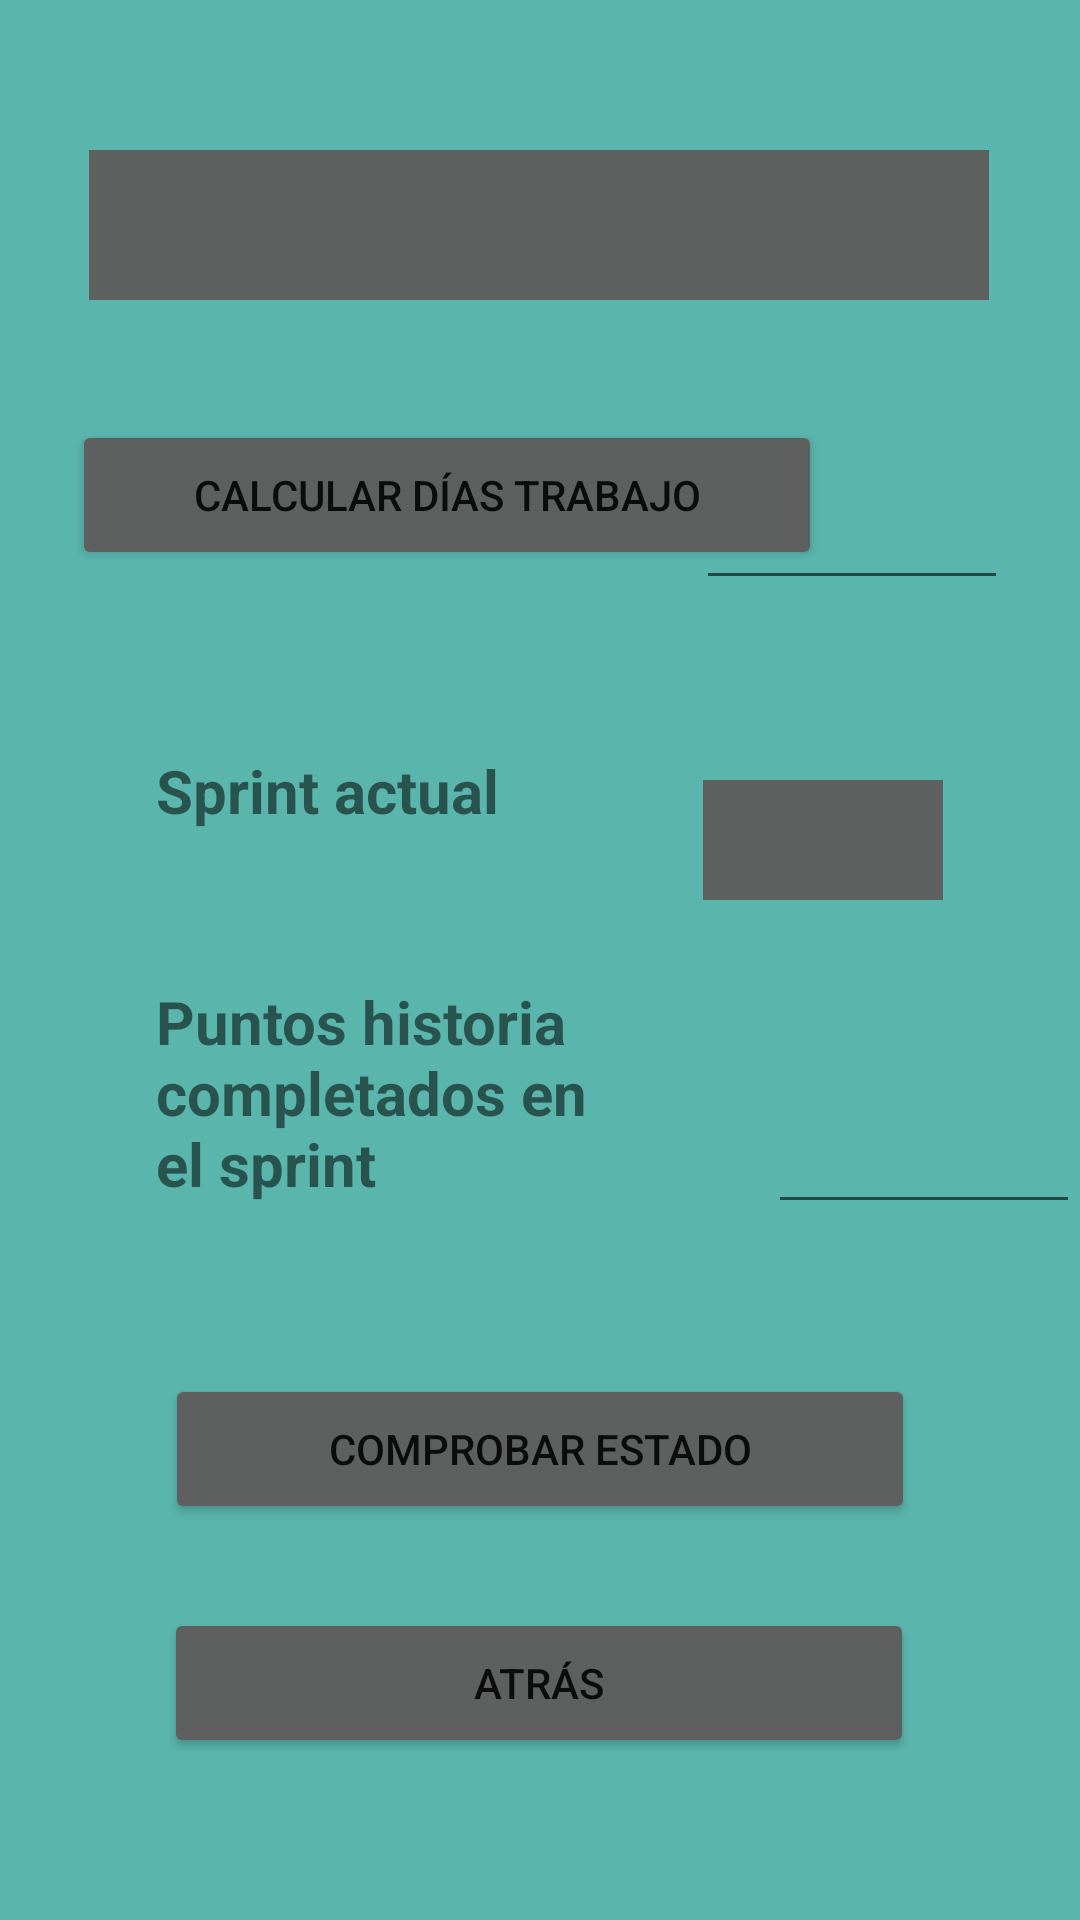

The Android layout XML behind this screen, and the referenced resources:
<!-- AndroidManifest.xml: application theme Theme.MideOKR -->
<!-- res/layout/control.xml -->
<?xml version="1.0" encoding="utf-8"?>
<androidx.constraintlayout.widget.ConstraintLayout
    xmlns:android="http://schemas.android.com/apk/res/android"
    xmlns:app="http://schemas.android.com/apk/res-auto"
    xmlns:tools="http://schemas.android.com/tools"
    android:layout_width="match_parent"
    android:layout_height="match_parent"
    android:background="@color/personalizado">


    <Spinner
        android:id="@+id/spinner"
        android:layout_width="300dp"
        android:layout_height="50dp"
        android:layout_gravity="center"
        android:layout_marginTop="50dp"
        android:background="@color/gris"
        app:layout_constraintEnd_toEndOf="parent"
        app:layout_constraintHorizontal_bias="0.495"
        app:layout_constraintStart_toStartOf="parent"
        app:layout_constraintTop_toTopOf="parent" />

    <Button
        android:id="@+id/btnCalculo"
        android:layout_width="250dp"
        android:layout_height="50dp"
        android:layout_marginStart="24dp"
        android:layout_marginTop="40dp"
        android:backgroundTint="@color/gris"
        android:ems="10"
        android:text="@string/calculo"
        app:layout_constraintStart_toStartOf="parent"
        app:layout_constraintTop_toBottomOf="@+id/spinner" />

    <EditText
        android:id="@+id/numero"
        android:layout_width="104dp"
        android:layout_height="60dp"
        android:layout_marginStart="20dp"
        android:layout_marginTop="40dp"
        android:layout_marginEnd="24dp"
        android:ems="10"
        android:inputType="number"
        app:layout_constraintEnd_toEndOf="parent"
        app:layout_constraintHorizontal_bias="0.0"
        app:layout_constraintTop_toBottomOf="@+id/spinner" />

    <EditText
        android:id="@+id/numero2"
        android:layout_width="104dp"
        android:layout_height="60dp"
        android:layout_marginStart="48dp"
        android:layout_marginTop="48dp"
        android:ems="10"
        android:inputType="number"
        app:layout_constraintStart_toEndOf="@+id/textView2"
        app:layout_constraintTop_toBottomOf="@+id/spinner2" />

    <TextView
        android:id="@+id/textView"
        android:layout_width="wrap_content"
        android:layout_height="wrap_content"
        android:layout_marginStart="52dp"
        android:layout_marginTop="60dp"
        android:text="Sprint actual"
        android:textSize="20sp"
        android:textStyle="bold"
        app:layout_constraintStart_toStartOf="parent"
        app:layout_constraintTop_toBottomOf="@+id/btnCalculo" />

    <Spinner
        android:id="@+id/spinner2"
        android:layout_width="80dp"
        android:layout_height="40dp"
        android:layout_marginStart="68dp"
        android:layout_marginTop="60dp"
        android:background="@color/gris"
        app:layout_constraintStart_toEndOf="@+id/textView"
        app:layout_constraintTop_toBottomOf="@+id/numero" />

    <TextView
        android:id="@+id/textView2"
        android:layout_width="156dp"
        android:layout_height="79dp"
        android:layout_marginStart="52dp"
        android:layout_marginTop="50dp"
        android:text="Puntos historia completados en el sprint"
        android:textSize="20sp"
        android:textStyle="bold"
        app:layout_constraintStart_toStartOf="parent"
        app:layout_constraintTop_toBottomOf="@+id/textView" />

    <Button
        android:id="@+id/btnComprobar"
        android:layout_width="250dp"
        android:layout_height="50dp"
        android:layout_marginTop="52dp"
        android:backgroundTint="@color/gris"
        android:ems="10"
        android:text="@string/comprobar"
        app:layout_constraintEnd_toEndOf="parent"
        app:layout_constraintStart_toStartOf="parent"
        app:layout_constraintTop_toBottomOf="@+id/textView2" />

    <Button
        android:id="@+id/btnAtras"
        android:layout_width="250dp"
        android:layout_height="50dp"
        android:layout_gravity="center"
        android:layout_marginTop="28dp"
        android:backgroundTint="@color/gris"
        android:ems="10"
        android:text="@string/atras"
        app:layout_constraintEnd_toEndOf="parent"
        app:layout_constraintHorizontal_bias="0.498"
        app:layout_constraintStart_toStartOf="parent"
        app:layout_constraintTop_toBottomOf="@+id/btnComprobar" />

</androidx.constraintlayout.widget.ConstraintLayout>
<!-- resources referenced by this layout -->
<resources>
  <color name="gris">#5E605F</color>
  <color name="personalizado">#5AB6AD</color>
  <string name="atras">Atrás</string>
  <string name="calculo">Calcular días trabajo</string>
  <string name="comprobar">Comprobar estado</string>
      //Spinners
  <style name="Theme.MideOKR" parent="Theme.MaterialComponents.DayNight.DarkActionBar">
          
          <item name="colorPrimary">@color/purple_500</item>
          <item name="colorPrimaryVariant">@color/purple_700</item>
          <item name="colorOnPrimary">@color/white</item>
          
          <item name="colorSecondary">@color/teal_200</item>
          <item name="colorSecondaryVariant">@color/teal_700</item>
          <item name="colorOnSecondary">@color/black</item>
          
          <item name="android:statusBarColor">?attr/colorPrimaryVariant</item>
          
      </style>
  <color name="purple_500">#FF6200EE</color>
  <color name="purple_700">#FF3700B3</color>
  <color name="white">#FFFFFFFF</color>
  <color name="teal_200">#FF03DAC5</color>
  <color name="teal_700">#FF018786</color>
  <color name="black">#FF000000</color>
</resources>
